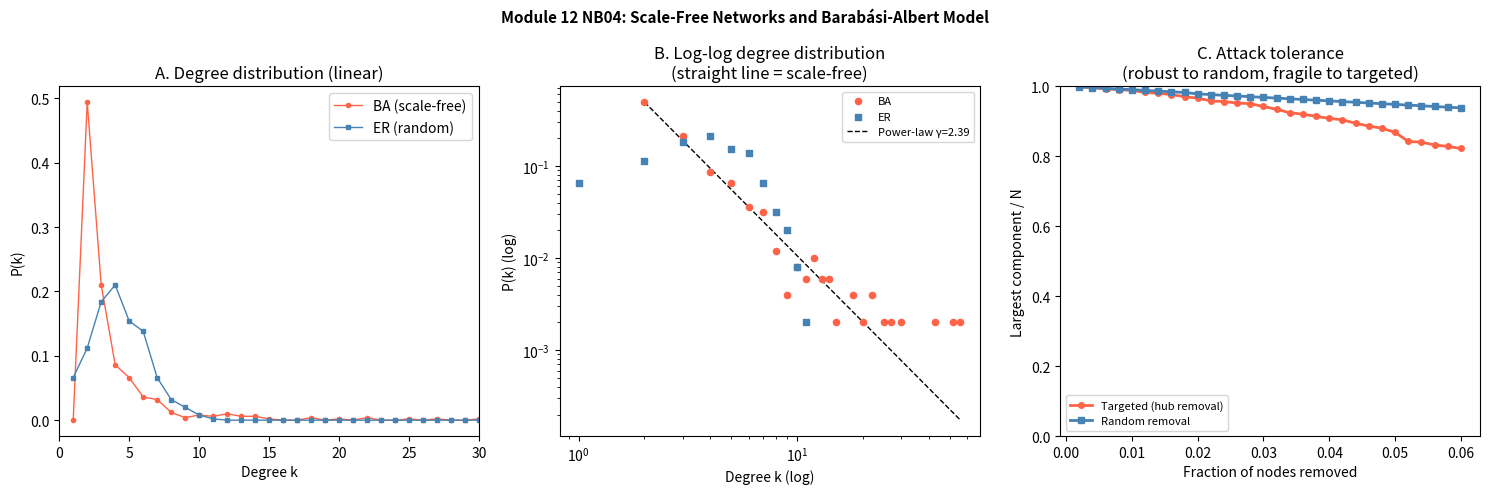

Generate this figure with matplotlib:
# Step 6 — Python: BA model from scratch
import numpy as np
import matplotlib.pyplot as plt
from collections import Counter

def barabasi_albert(n_nodes, m, seed=42):
    """
    Grow a Barabási-Albert scale-free graph.
    
    Parameters
    ----------
    n_nodes : int
        Target total number of nodes (including seed)
    m : int
        Number of edges added per new node
    
    Returns
    -------
    adj : dict[int, set]
    edges : list of (u, v)
    """
    rng = np.random.default_rng(seed)
    # Seed: fully connected graph with m+1 nodes
    seed_n = m + 1
    adj = {i: set() for i in range(seed_n)}
    edges = []
    for i in range(seed_n):
        for j in range(i+1, seed_n):
            adj[i].add(j)
            adj[j].add(i)
            edges.append((i, j))
    
    # Grow network: add one node at a time
    # Maintain a flat list of all endpoints (stub list) for O(1) preferential attachment
    # Each edge (u,v) contributes u and v once → sampling stub ∝ degree
    stub_list = []
    for u, v in edges:
        stub_list += [u, v]
    
    for new_node in range(seed_n, n_nodes):
        adj[new_node] = set()
        targets = set()
        while len(targets) < m:
            candidate = rng.choice(stub_list)
            if candidate != new_node:
                targets.add(candidate)
        for t in targets:
            adj[new_node].add(t)
            adj[t].add(new_node)
            edges.append((new_node, t))
            stub_list += [new_node, t]  # add both endpoints
    
    return adj, edges


# Build BA network: N=500, m=2 → each new node adds 2 edges
adj_ba, edges_ba = barabasi_albert(500, m=2)
degrees_ba = np.array([len(adj_ba[v]) for v in adj_ba])
print(f'BA network: N={len(adj_ba)}, E={len(edges_ba)}')
print(f'Mean degree: {degrees_ba.mean():.2f}')
print(f'Max degree (largest hub): {degrees_ba.max()}')
print(f'Top 5 hubs (degree): {sorted(degrees_ba, reverse=True)[:5]}')

# Power-law exponent (MLE estimate)
def powerlaw_exponent_mle(degrees, k_min=2):
    """Maximum likelihood exponent for P(k) ~ k^(-gamma), k >= k_min."""
    k = degrees[degrees >= k_min].astype(float)
    n = len(k)
    gamma_hat = 1 + n / np.sum(np.log(k / (k_min - 0.5)))
    return gamma_hat

gamma_mle = powerlaw_exponent_mle(degrees_ba)
print(f'\nMLE power-law exponent γ = {gamma_mle:.3f}')
print(f'(BA model theoretical: γ = 3.0)')

# Compare ER vs BA degree distributions
from collections import defaultdict

def erdos_renyi(n, p, seed=42):
    rng = np.random.default_rng(seed)
    adj = {i: set() for i in range(n)}
    for i in range(n):
        for j in range(i+1, n):
            if rng.random() < p:
                adj[i].add(j)
                adj[j].add(i)
    return adj

# ER with same mean degree as BA
mean_k_ba = degrees_ba.mean()
p_er = mean_k_ba / (len(adj_ba) - 1)
adj_er = erdos_renyi(len(adj_ba), p_er)
degrees_er = np.array([len(adj_er[v]) for v in adj_er])

# Step 7 — Visualization
fig, axes = plt.subplots(1, 3, figsize=(15, 5))

# Panel A: Degree distribution comparison (linear scale)
ax = axes[0]
bins = np.arange(0, degrees_ba.max()+2)
counts_ba = np.bincount(degrees_ba, minlength=bins.max())
counts_er = np.bincount(degrees_er, minlength=bins.max())
ax.plot(bins[1:len(counts_ba)], counts_ba[1:]/len(adj_ba), 'tomato', marker='o',
          ms=3, lw=1, label='BA (scale-free)')
ax.plot(bins[1:len(counts_er)], counts_er[1:]/len(adj_er), 'steelblue', marker='s',
          ms=3, lw=1, label='ER (random)')
ax.set_xlabel('Degree k')
ax.set_ylabel('P(k)')
ax.set_title('A. Degree distribution (linear)')
ax.legend()
ax.set_xlim(0, 30)

# Panel B: Log-log degree distribution
ax = axes[1]
k_vals_ba = np.unique(degrees_ba)
p_vals_ba = np.array([np.sum(degrees_ba == k) / len(degrees_ba) for k in k_vals_ba])
k_vals_er = np.unique(degrees_er)
p_vals_er = np.array([np.sum(degrees_er == k) / len(degrees_er) for k in k_vals_er])
ax.scatter(k_vals_ba, p_vals_ba, color='tomato', s=20, label='BA', zorder=3)
ax.scatter(k_vals_er, p_vals_er, color='steelblue', s=20, label='ER', zorder=3, marker='s')
# Power-law fit line
k_fit = np.linspace(2, degrees_ba.max(), 100)
c_fit = p_vals_ba[np.argmin(np.abs(k_vals_ba - 2))]
ax.plot(k_fit, c_fit * (k_fit/2)**(-gamma_mle), 'k--', lw=1,
          label=f'Power-law γ={gamma_mle:.2f}')
ax.set_xscale('log'); ax.set_yscale('log')
ax.set_xlabel('Degree k (log)')
ax.set_ylabel('P(k) (log)')
ax.set_title('B. Log-log degree distribution\n(straight line = scale-free)')
ax.legend(fontsize=8)

# Panel C: Attack tolerance simulation
def largest_component_size(adj):
    visited = set()
    max_size = 0
    for start in adj:
        if start in visited:
            continue
        # BFS
        queue = [start]
        comp = set()
        while queue:
            u = queue.pop()
            if u in comp:
                continue
            comp.add(u)
            for v in adj.get(u, set()):
                if v not in comp:
                    queue.append(v)
        visited |= comp
        max_size = max(max_size, len(comp))
    return max_size

n_remove = 30
nodes_by_degree = sorted(adj_ba.keys(), key=lambda v: len(adj_ba[v]), reverse=True)
rng = np.random.default_rng(0)
nodes_random = rng.permutation(list(adj_ba.keys()))[:n_remove]

lcc_targeted, lcc_random = [], []
adj_t = {v: set(adj_ba[v]) for v in adj_ba}
adj_r = {v: set(adj_ba[v]) for v in adj_ba}

for i in range(n_remove):
    # Targeted: remove highest-degree node
    hub = nodes_by_degree[i]
    for nbr in list(adj_t.get(hub, set())):
        adj_t[nbr].discard(hub)
    adj_t.pop(hub, None)
    lcc_targeted.append(largest_component_size(adj_t) / len(adj_ba))
    
    # Random: remove random node
    rand_node = nodes_random[i]
    for nbr in list(adj_r.get(rand_node, set())):
        adj_r[nbr].discard(rand_node)
    adj_r.pop(rand_node, None)
    lcc_random.append(largest_component_size(adj_r) / len(adj_ba))

ax = axes[2]
frac_removed = np.arange(1, n_remove+1) / len(adj_ba)
ax.plot(frac_removed, lcc_targeted, 'tomato', lw=2, marker='o', ms=4, label='Targeted (hub removal)')
ax.plot(frac_removed, lcc_random, 'steelblue', lw=2, marker='s', ms=4, label='Random removal')
ax.set_xlabel('Fraction of nodes removed')
ax.set_ylabel('Largest component / N')
ax.set_title('C. Attack tolerance\n(robust to random, fragile to targeted)')
ax.legend(fontsize=8)
ax.set_ylim(0, 1)

plt.suptitle('Module 12 NB04: Scale-Free Networks and Barabási-Albert Model',
               fontsize=11, fontweight='bold')
plt.tight_layout()
plt.savefig('scale_free_ba.png', dpi=150, bbox_inches='tight')
plt.show()
